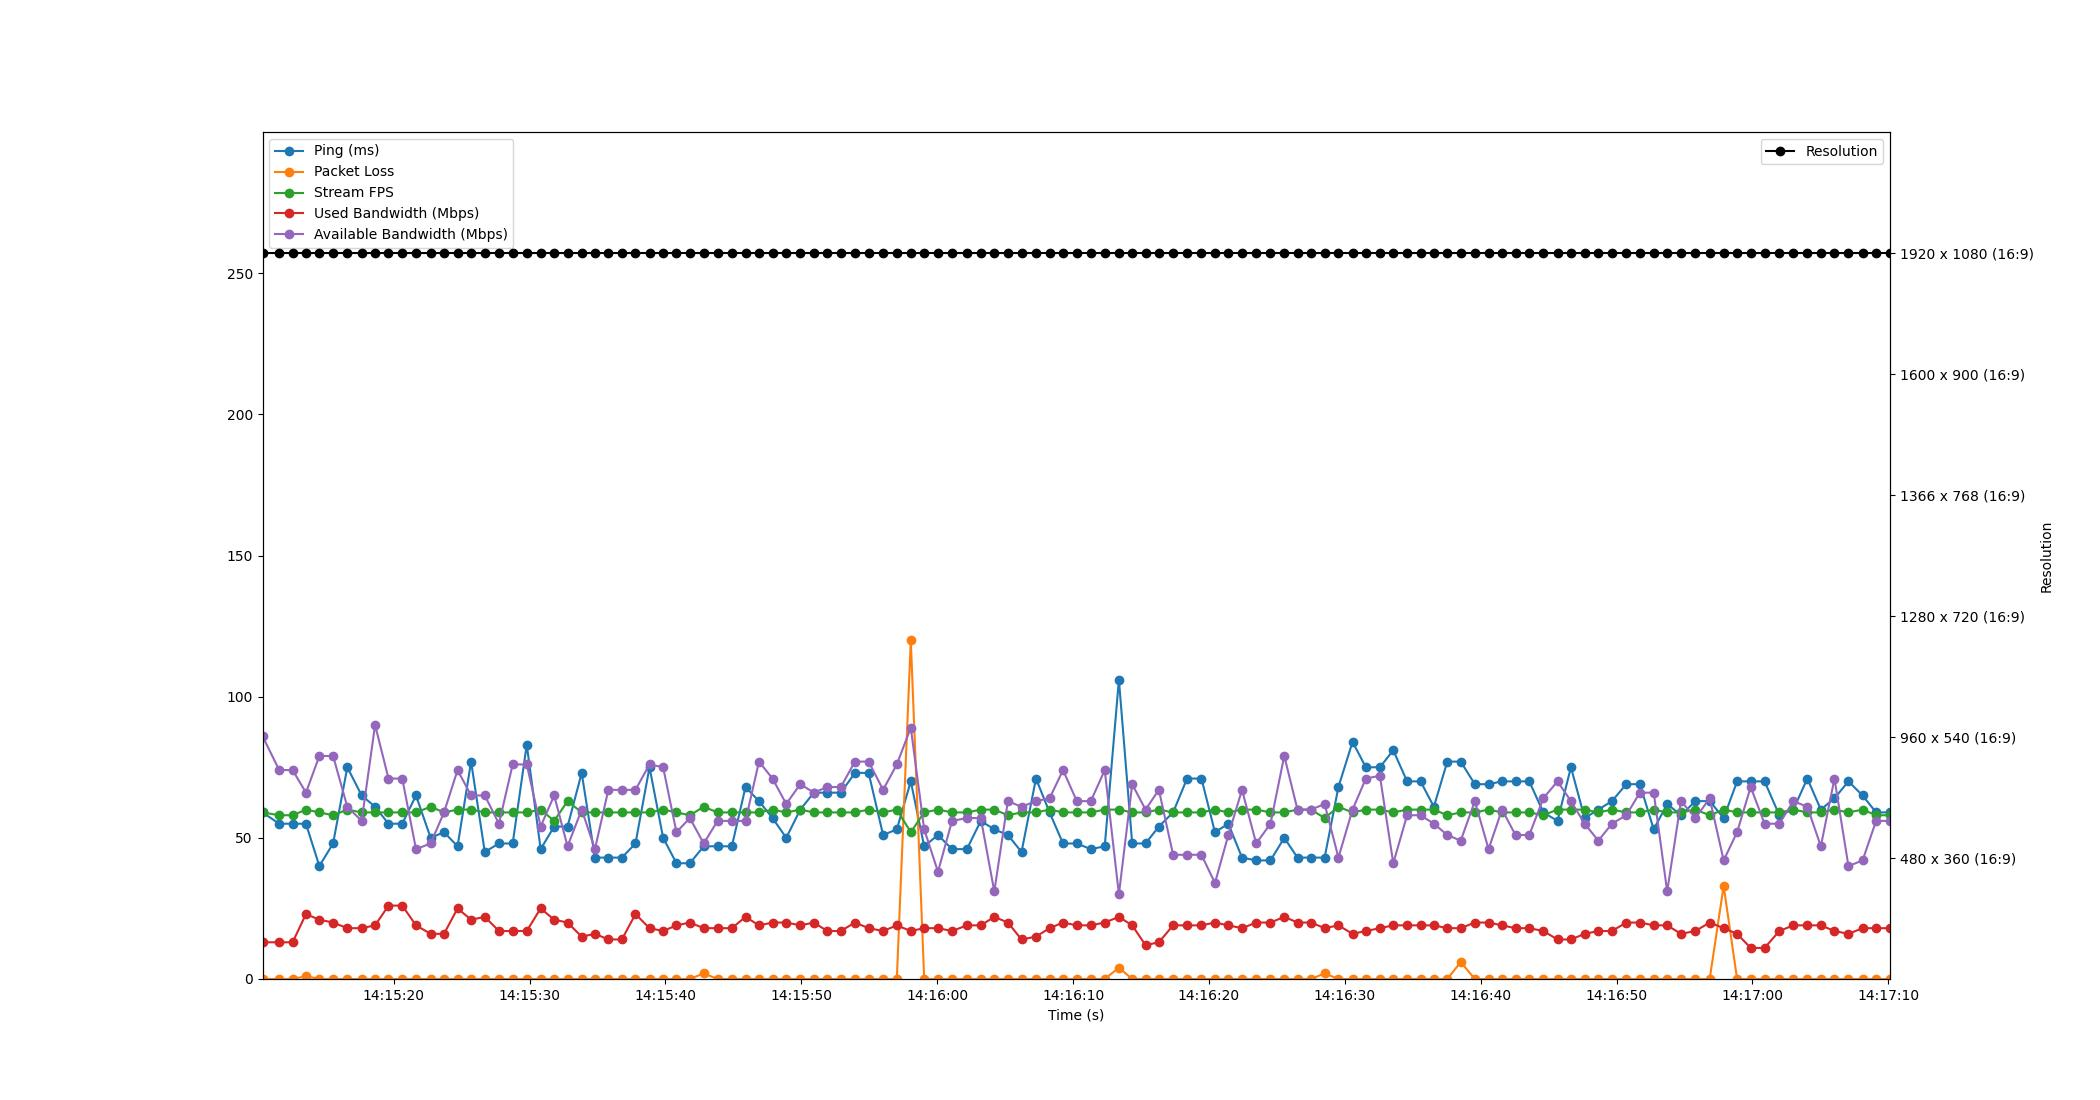

The table this chart was drawn from, first rows:
Time, Timestamp, Ping, Packet Loss, Stream FPS, Used Bandwidth, Resolution, Available Bandwidth
3.0994415283203125e-06, 2023-07-12 14:15:10.341794, 59, 0, 59, 13, 1920 x 1080 (16:9), 86
1.232, 2023-07-12 14:15:11.573915, 55, 0, 58, 13, 1920 x 1080 (16:9), 74
2.217, 2023-07-12 14:15:12.558505, 55, 0, 58, 13, 1920 x 1080 (16:9), 74
3.198, 2023-07-12 14:15:13.540072, 55, 1, 60, 23, 1920 x 1080 (16:9), 66
4.185, 2023-07-12 14:15:14.526495, 40, 0, 59, 21, 1920 x 1080 (16:9), 79
5.195, 2023-07-12 14:15:15.536860, 48, 0, 58, 20, 1920 x 1080 (16:9), 79
6.243, 2023-07-12 14:15:16.584506, 75, 0, 60, 18, 1920 x 1080 (16:9), 61
7.299, 2023-07-12 14:15:17.640701, 65, 0, 59, 18, 1920 x 1080 (16:9), 56
8.287, 2023-07-12 14:15:18.628934, 61, 0, 59, 19, 1920 x 1080 (16:9), 90
9.273, 2023-07-12 14:15:19.614500, 55, 0, 59, 26, 1920 x 1080 (16:9), 71
10.29, 2023-07-12 14:15:20.627495, 55, 0, 59, 26, 1920 x 1080 (16:9), 71
11.3, 2023-07-12 14:15:21.638669, 65, 0, 59, 19, 1920 x 1080 (16:9), 46
12.38, 2023-07-12 14:15:22.716951, 50, 0, 61, 16, 1920 x 1080 (16:9), 48
13.36, 2023-07-12 14:15:23.701294, 52, 0, 59, 16, 1920 x 1080 (16:9), 59
14.36, 2023-07-12 14:15:24.698492, 47, 0, 60, 25, 1920 x 1080 (16:9), 74
15.35, 2023-07-12 14:15:25.693100, 77, 0, 60, 21, 1920 x 1080 (16:9), 65
16.36, 2023-07-12 14:15:26.701357, 45, 0, 59, 22, 1920 x 1080 (16:9), 65
17.4, 2023-07-12 14:15:27.745042, 48, 0, 59, 17, 1920 x 1080 (16:9), 55
18.41, 2023-07-12 14:15:28.754495, 48, 0, 59, 17, 1920 x 1080 (16:9), 76
19.45, 2023-07-12 14:15:29.790129, 83, 0, 59, 17, 1920 x 1080 (16:9), 76
20.47, 2023-07-12 14:15:30.813491, 46, 0, 60, 25, 1920 x 1080 (16:9), 54
21.47, 2023-07-12 14:15:31.808761, 54, 0, 56, 21, 1920 x 1080 (16:9), 65
22.45, 2023-07-12 14:15:32.794171, 54, 0, 63, 20, 1920 x 1080 (16:9), 47
23.49, 2023-07-12 14:15:33.834092, 73, 0, 59, 15, 1920 x 1080 (16:9), 60
24.47, 2023-07-12 14:15:34.809832, 43, 0, 59, 16, 1920 x 1080 (16:9), 46
25.46, 2023-07-12 14:15:35.796986, 43, 0, 59, 14, 1920 x 1080 (16:9), 67
26.45, 2023-07-12 14:15:36.791613, 43, 0, 59, 14, 1920 x 1080 (16:9), 67
27.45, 2023-07-12 14:15:37.792874, 48, 0, 59, 23, 1920 x 1080 (16:9), 67
28.48, 2023-07-12 14:15:38.825762, 75, 0, 59, 18, 1920 x 1080 (16:9), 76
29.49, 2023-07-12 14:15:39.828370, 50, 0, 60, 17, 1920 x 1080 (16:9), 75
30.47, 2023-07-12 14:15:40.808235, 41, 0, 59, 19, 1920 x 1080 (16:9), 52
31.45, 2023-07-12 14:15:41.795794, 41, 0, 58, 20, 1920 x 1080 (16:9), 57
32.47, 2023-07-12 14:15:42.814493, 47, 2, 61, 18, 1920 x 1080 (16:9), 48
33.49, 2023-07-12 14:15:43.836430, 47, 0, 59, 18, 1920 x 1080 (16:9), 56
34.54, 2023-07-12 14:15:44.885723, 47, 0, 59, 18, 1920 x 1080 (16:9), 56
35.55, 2023-07-12 14:15:45.891994, 68, 0, 59, 22, 1920 x 1080 (16:9), 56
36.54, 2023-07-12 14:15:46.882486, 63, 0, 59, 19, 1920 x 1080 (16:9), 77
37.54, 2023-07-12 14:15:47.878495, 57, 0, 60, 20, 1920 x 1080 (16:9), 71
38.55, 2023-07-12 14:15:48.889688, 50, 0, 59, 20, 1920 x 1080 (16:9), 62
39.58, 2023-07-12 14:15:49.920365, 60, 0, 60, 19, 1920 x 1080 (16:9), 69
40.58, 2023-07-12 14:15:50.922479, 66, 0, 59, 20, 1920 x 1080 (16:9), 66
41.56, 2023-07-12 14:15:51.906528, 66, 0, 59, 17, 1920 x 1080 (16:9), 68
42.57, 2023-07-12 14:15:52.910493, 66, 0, 59, 17, 1920 x 1080 (16:9), 68
43.6, 2023-07-12 14:15:53.941080, 73, 0, 59, 20, 1920 x 1080 (16:9), 77
44.61, 2023-07-12 14:15:54.952392, 73, 0, 60, 18, 1920 x 1080 (16:9), 77
45.68, 2023-07-12 14:15:56.018680, 51, 0, 59, 17, 1920 x 1080 (16:9), 67
46.69, 2023-07-12 14:15:57.027385, 53, 0, 60, 19, 1920 x 1080 (16:9), 76
47.71, 2023-07-12 14:15:58.056073, 70, 120, 52, 17, 1920 x 1080 (16:9), 89
48.7, 2023-07-12 14:15:59.042516, 47, 0, 59, 18, 1920 x 1080 (16:9), 53
49.71, 2023-07-12 14:16:00.056626, 51, 0, 60, 18, 1920 x 1080 (16:9), 38
50.75, 2023-07-12 14:16:01.092630, 46, 0, 59, 17, 1920 x 1080 (16:9), 56
51.84, 2023-07-12 14:16:02.186398, 46, 0, 59, 19, 1920 x 1080 (16:9), 57
52.86, 2023-07-12 14:16:03.206501, 56, 0, 60, 19, 1920 x 1080 (16:9), 57
53.86, 2023-07-12 14:16:04.202543, 53, 0, 60, 22, 1920 x 1080 (16:9), 31
54.86, 2023-07-12 14:16:05.200538, 51, 0, 58, 20, 1920 x 1080 (16:9), 63
55.86, 2023-07-12 14:16:06.206518, 45, 0, 59, 14, 1920 x 1080 (16:9), 61
56.93, 2023-07-12 14:16:07.269840, 71, 0, 59, 15, 1920 x 1080 (16:9), 63
57.93, 2023-07-12 14:16:08.270346, 59, 0, 60, 18, 1920 x 1080 (16:9), 64
58.92, 2023-07-12 14:16:09.261148, 48, 0, 59, 20, 1920 x 1080 (16:9), 74
59.93, 2023-07-12 14:16:10.276131, 48, 0, 59, 19, 1920 x 1080 (16:9), 63
... 59 more rows
